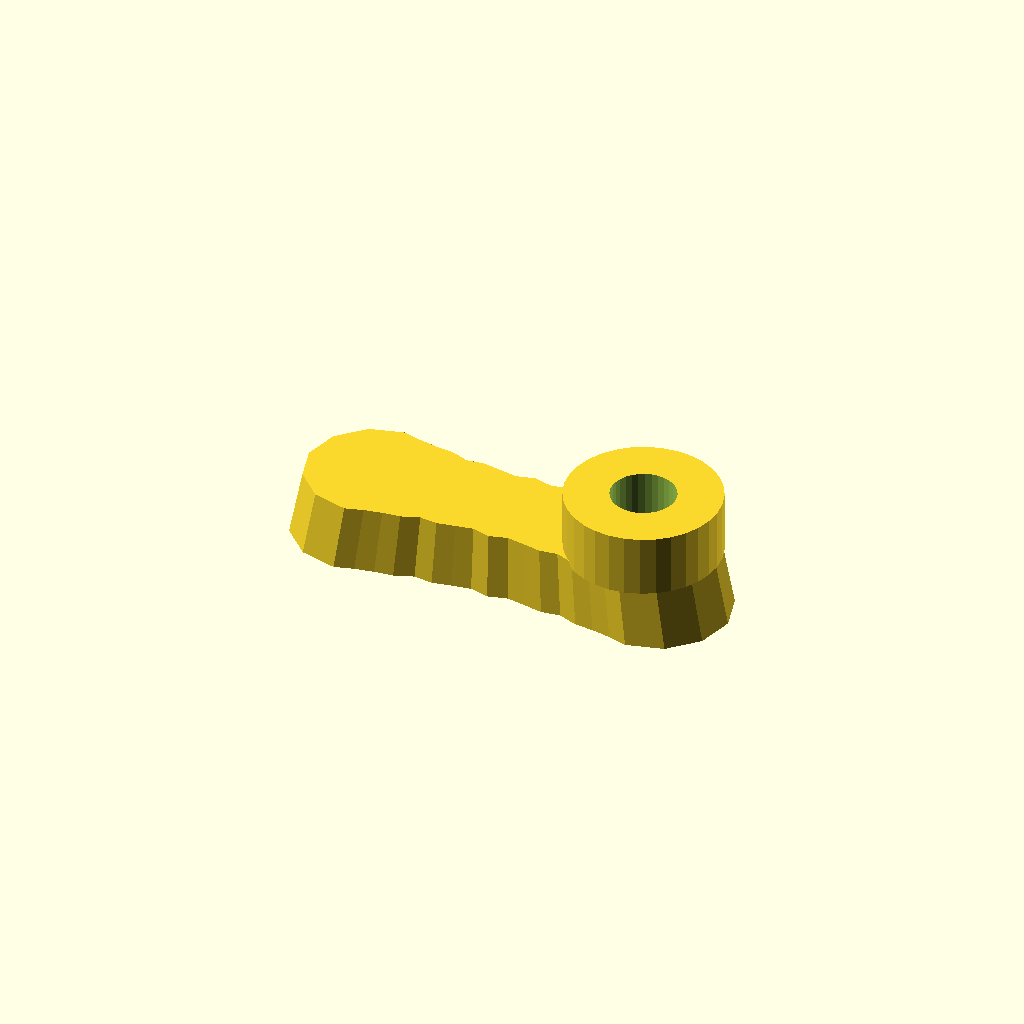
Cell 1 — every parameter at its default value.
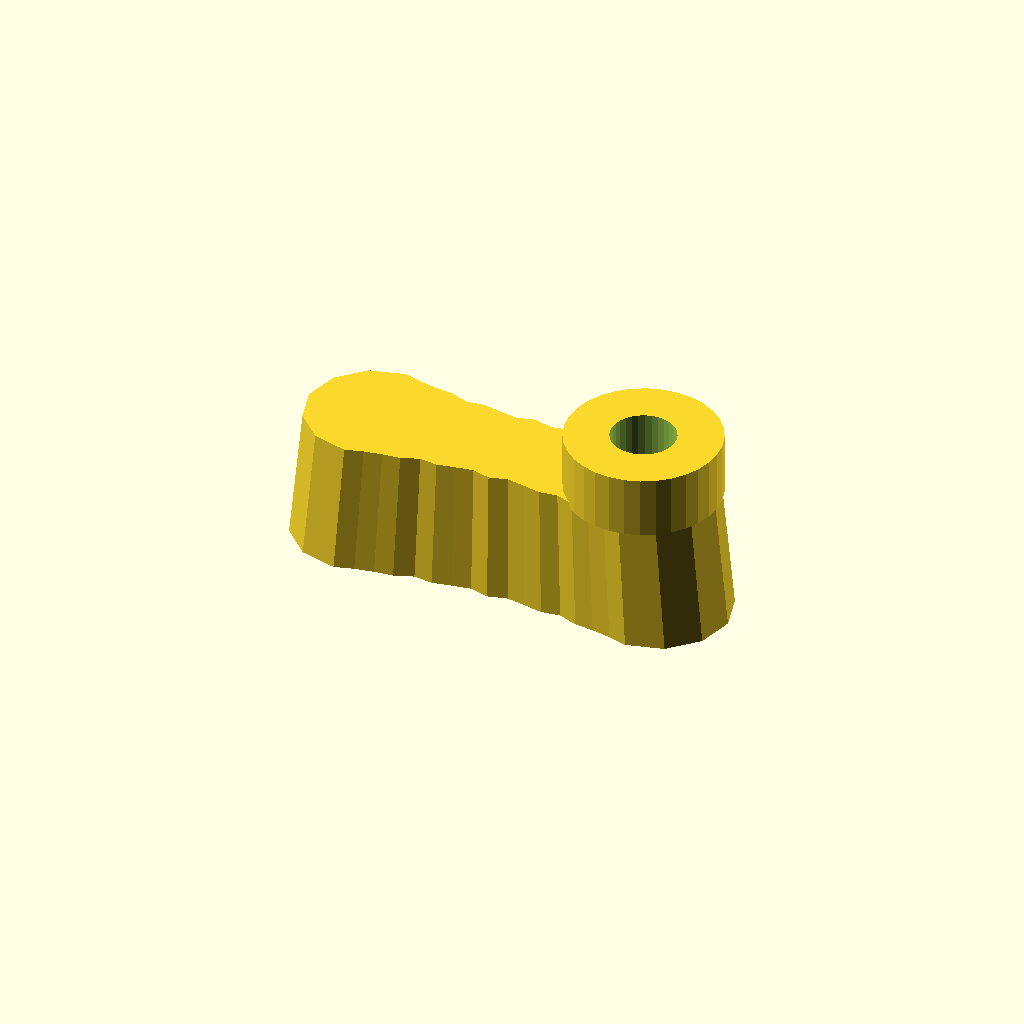
Cell 2: thickness = 24 (everything else at default).
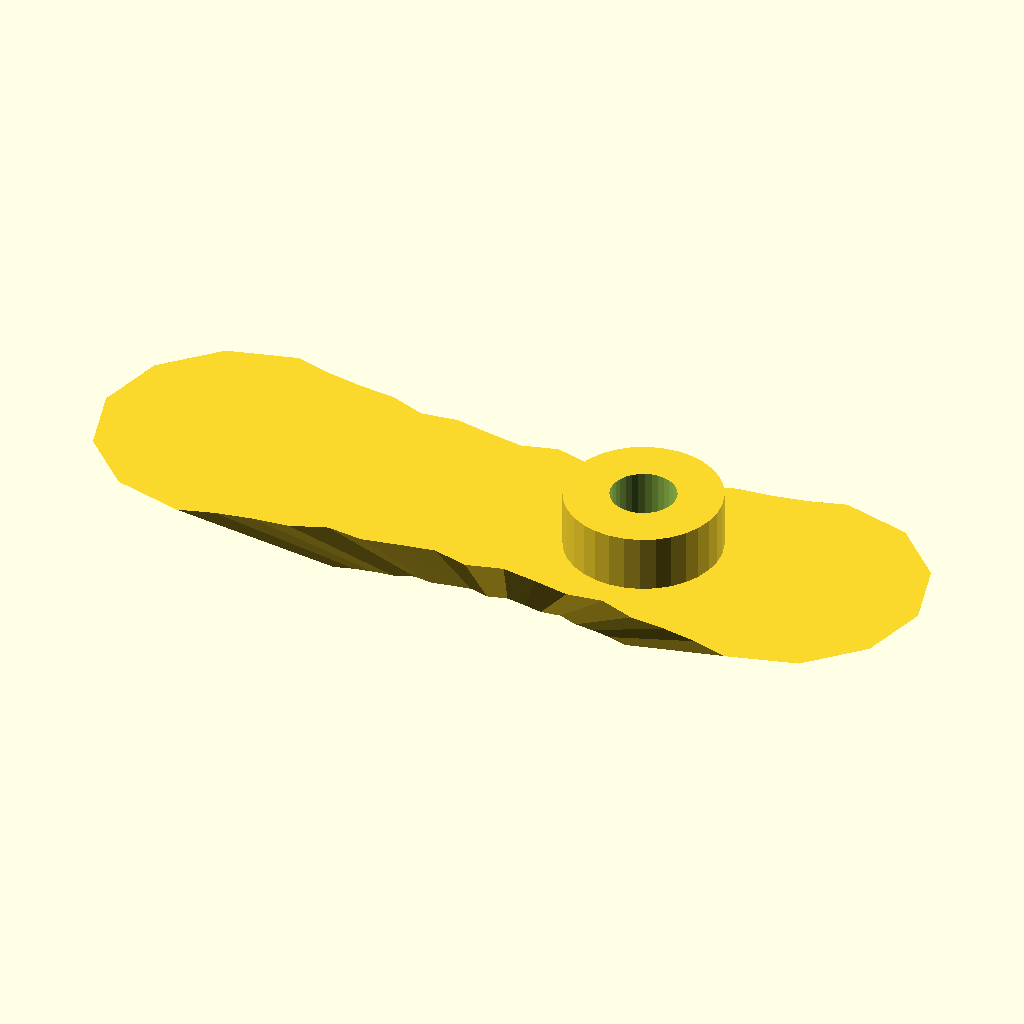
Cell 3 — draft set to 1.88, the other parameters unchanged.
All cells are drawn from one camera (rotation 55°, 0°, 25°, orthographic, colour scheme Cornfield), so only the parameter changes between them.
OpenSCAD source file optional_data/data/gen2/handles/part_0022.scad:
$fn = 32;

// ----------------------------------------------------------------------
// Handle: 80 x 26 mm grip, 12 mm thick
// ----------------------------------------------------------------------

// --- parameters (mm) ---
length = 80;              // grip length
width = 26;               // grip width
thickness = 12;           // grip thickness
waist = 0.72;             // width factor at the middle
draft = 0.94;             // top face scale of the extrusion
scallops = 6;             // finger rests per side
ripple = 0.06;            // depth factor of the finger rests
boss_d = 27.3;            // mounting boss diameter
boss_h = 10;              // mounting boss height
boss_hole_d = 11.47;      // screw clearance through the boss
boss_r = 24.35;           // boss centre from the grip centre

/* ergonomic grip outline, closed spline-like polygon in the XY plane */
grip = [[-27, 13], [-23.625, 12.026], [-20.25, 11.407], [-16.875, 11.061], [-13.5, 9.808], [-10.125, 10.232], [-6.75, 9.588], [-3.375, 9.024], [0, 9.922], [3.375, 9.024], [6.75, 9.588], [10.125, 10.232], [13.5, 9.808], [16.875, 11.061], [20.25, 11.407], [23.625, 12.026], [27, 13], [33.5, 11.258], [38.258, 6.5], [40, 0], [38.258, -6.5], [33.5, -11.258], [27, -13], [27, -13], [23.625, -12.026], [20.25, -11.407], [16.875, -11.061], [13.5, -9.808], [10.125, -10.232], [6.75, -9.588], [3.375, -9.024], [0, -9.922], [-3.375, -9.024], [-6.75, -9.588], [-10.125, -10.232], [-13.5, -9.808], [-16.875, -11.061], [-20.25, -11.407], [-23.625, -12.026], [-27, -13], [-33.5, -11.258], [-38.258, -6.5], [-40, 0], [-38.258, 6.5], [-33.5, 11.258], [-27, 13]];

module grip_body() {
  linear_extrude(height = thickness, scale = draft) polygon(grip);
}

module boss_body() {
  /* sunk 1 mm into the grip so the joint overlaps */
  translate([boss_r, 0, thickness - 1]) cylinder(h = boss_h + 1, d = boss_d);
}

difference() {
  union() {
    grip_body();
    boss_body();
  }
  translate([boss_r, 0, -1]) cylinder(h = thickness + boss_h + 2, d = boss_hole_d);
}
Customizer parameters (derived from the source; name, type, default, range or options):
length: number, default 80
width: number, default 26
thickness: number, default 12
waist: number, default 0.72
draft: number, default 0.94
scallops: number, default 6
ripple: number, default 0.06
boss_d: number, default 27.3
boss_h: number, default 10
boss_hole_d: number, default 11.47
boss_r: number, default 24.35
